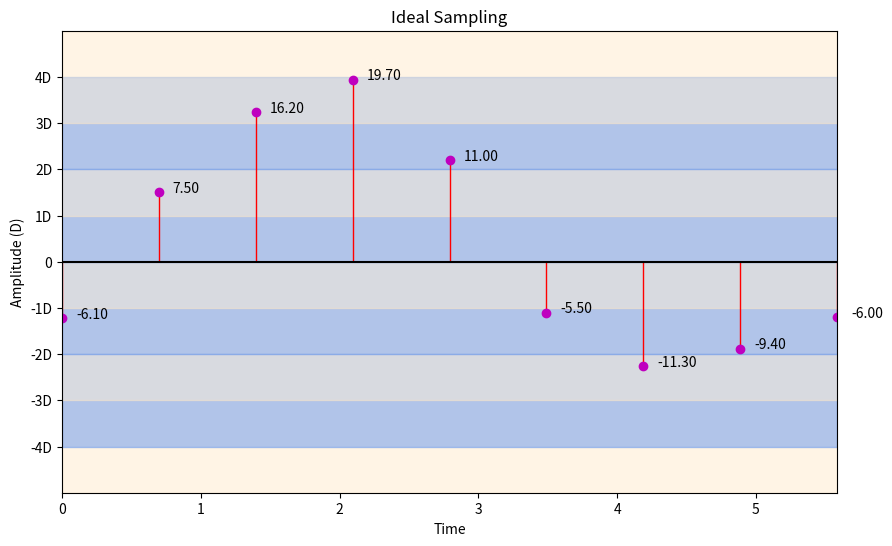

Write the Python code that produced this figure.
import matplotlib.pyplot as plt
import numpy as np

def plot_stem_signal(t, sampled_times, sampled_values, original_values, D):
    fig, ax = plt.subplots(figsize=(10, 6))
    markerline, stemlines, baseline = ax.stem(sampled_times, sampled_values, basefmt='k-', linefmt='r', markerfmt='mo')
    plt.setp(stemlines, 'linewidth', 1)

    ax.set_xlabel('Time')
    ax.set_ylabel('Amplitude (D)')
    ax.set_title('Ideal Sampling')

    y_ticks = [-4*D, -3*D, -2*D, -D, 0, D, 2*D, 3*D, 4*D]
    ax.set_yticks(y_ticks)
    y_tick_labels = [f'{int(tick / D)}D' if tick != 0 else '0' for tick in y_ticks]
    ax.set_yticklabels(y_tick_labels)
    ax.set_ylim(-5*D, 5*D)

    for i, y in enumerate(np.arange(-4*D, 5*D, D)):
        color = 'blanchedalmond' if i % 2 == 0 else 'cornflowerblue'
        ax.fill_between([sampled_times[0], sampled_times[-1]], y - D, y + D, color=color, alpha=0.5, zorder=0)

    for x, y, orig_value in zip(sampled_times, sampled_values, original_values):
        ax.annotate(f'{orig_value:.2f}', (x, y), textcoords="offset points", xytext=(10, 0), ha='left')

    indices = np.where(np.isclose(sampled_values, -6.0))[0]
    time_of_minus_6 = sampled_times[indices[0]] if indices.size > 0 else sampled_times[-1]
    ax.set_xlim(0, time_of_minus_6)
    plt.show()

D = 1.0
original_values = [-6.1, 7.5, 16.2, 19.7, 11.0, -5.5, -11.3, -9.4, -6.0]
scaled_sampled_values = [value / 5 for value in original_values]
t = np.linspace(0, 2 * np.pi, 100)
Ts = (2 * np.pi) / len(original_values)
sampled_times = np.arange(0, 2 * np.pi, Ts)

plot_stem_signal(t, sampled_times, scaled_sampled_values, original_values, D)

sampled_values = [-6.1, 7.5, 16.2, 19.7, 11.0, -5.5, -11.3, -9.4, -6.0]
D = 5
normalized_pam_values = [value / D for value in sampled_values]
quantization_levels = np.array([-4, -3, -2, -1, 0, 1, 2, 3, 4])
midpoints = (quantization_levels[:-1] + quantization_levels[1:]) / 2
quantization_level_map = {midpoint: i for i, midpoint in enumerate(midpoints)}
normalized_quantized_values = []

for value in normalized_pam_values:
    floor_index = np.searchsorted(quantization_levels, value, side='right') - 1
    ceiling_index = floor_index + 1
    floor_value = quantization_levels[floor_index] if floor_index >= 0 else quantization_levels[0]
    ceiling_value = quantization_levels[ceiling_index] if ceiling_index < len(quantization_levels) else quantization_levels[-1]
    normalized_quantized_value = (floor_value + ceiling_value) / 2
    normalized_quantized_values.append(normalized_quantized_value)

normalized_error = [quant - pam for pam, quant in zip(normalized_pam_values, normalized_quantized_values)]
quantization_codes = [quantization_level_map[value] for value in normalized_quantized_values]
encoded_words = [format(code, '03b') for code in quantization_codes]

for i, (pam, quant, error, code, word) in enumerate(zip(normalized_pam_values, normalized_quantized_values, normalized_error, quantization_codes, encoded_words)):
    print(f"{i+1:5} | {pam:14.4f} | {quant:20.4f} | {error:15.4f} | {code:16} | {word}")
